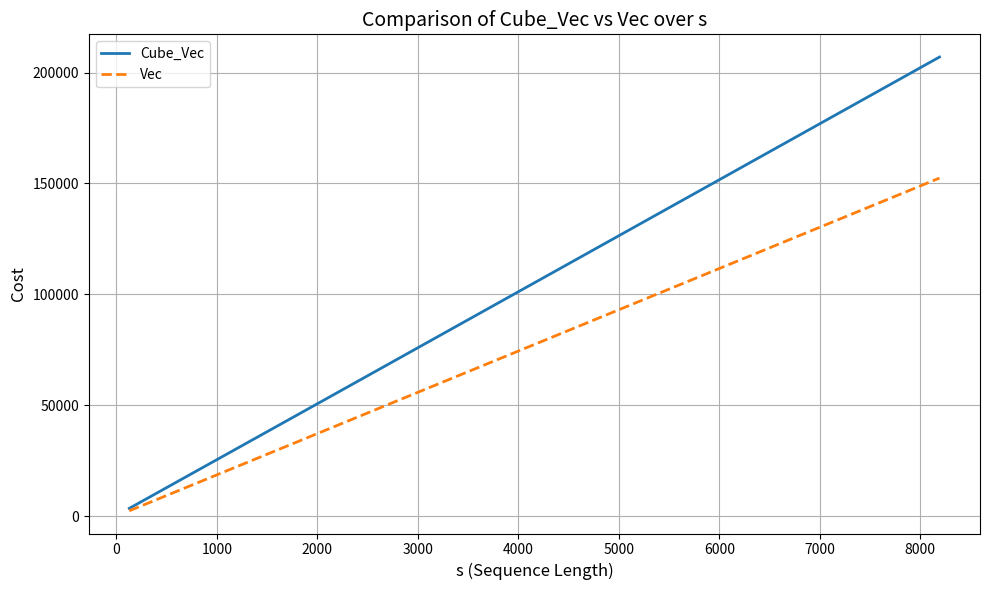

This figure's Python source:
import math
import matplotlib.pyplot as plt

def Cube_Vec(hq, hk, s, d, BG, C_vec, C_cube, k, block, c):
    term1 = max(
        ((hq / hk + s) * d) / (8 * BG),
        ((2 * hq / hk + s) * d) / C_vec,
        ((s + 1) * d) / (2 * BG)
    )

    term2 = max(
        ((s + 1) * d) / (2 * BG),
        (2 * s * d) / (C_cube / 16),
        (2 * s) / BG
    )

    term3 = max(
        (2 * s) / BG,
        (4 * k) / BG,
        (c * (s / block) * math.log(s / block) + s) / C_vec
    )

    total_cost = term1 + term2 + term3
    return total_cost


def Vec(hq, hk, s, d, BG, k, c, block, C_vec):
    term1 = ((hq + s) * d) / (8 * BG)
    term2 = (4 * k) / BG
    term3 = ((d + 4 + 15 + c * (1 / block) * math.log(s / block)) * s) / C_vec

    return max(term1, term2, term3)

def figure_plt(hq, hk, s, d, BG, C_vec, C_cube, k, block, c, s_values):

    # costs = [Vec(32, 8, s, 4096, 40, 1024, 5, 8, 128) for s in s_values]

    total_costs = [Cube_Vec(hq, hk, s, d, BG, C_vec, C_cube, k, block, c) for s in s_values]
    costs = [Vec(hq, hk, s, d, BG, k, c, block, C_vec) for s in s_values]
    
    plt.figure(figsize=(10, 6))
    plt.plot(s_values, total_costs, label='Cube_Vec', linewidth=2)
    plt.plot(s_values, costs, label='Vec', linewidth=2, linestyle='--')
    plt.xlabel('s (Sequence Length)', fontsize=12)
    plt.ylabel('Cost', fontsize=12)
    plt.title('Comparison of Cube_Vec vs Vec over s', fontsize=14)
    plt.legend()
    plt.grid(True)
    plt.tight_layout()
    # plt.show()
    plt.savefig("1.png")

if __name__ == "__main__":
    # Example parameters
    hq = 32  # Hamming query length
    hk = 8   # Hamming key length
    s = 4096  # Number of Seq
    d = 576   # Dimension of the hash
    BG = 40   # Bandwidth GM
    C_vec = 32  # Vector cache size
    C_cube = 8192  # Cube cache size
    k = 1024   # Some constant related to the algorithm
    block = 64  # Block size
    c = 5    # Constant for sort

    total_cost = Cube_Vec(hq, hk, s, d, BG, C_vec, C_cube, k, block, c)
    cost = Vec(hq, hk, s, d, BG, k, c, block, C_vec)

    s_values = list(range(128, 8192 + 1, 128))
    figure_plt(hq, hk, s, d, BG, C_vec, C_cube, k, block, c, s_values)

    print("Total Cost:", total_cost)
    print("Cost:", cost)
